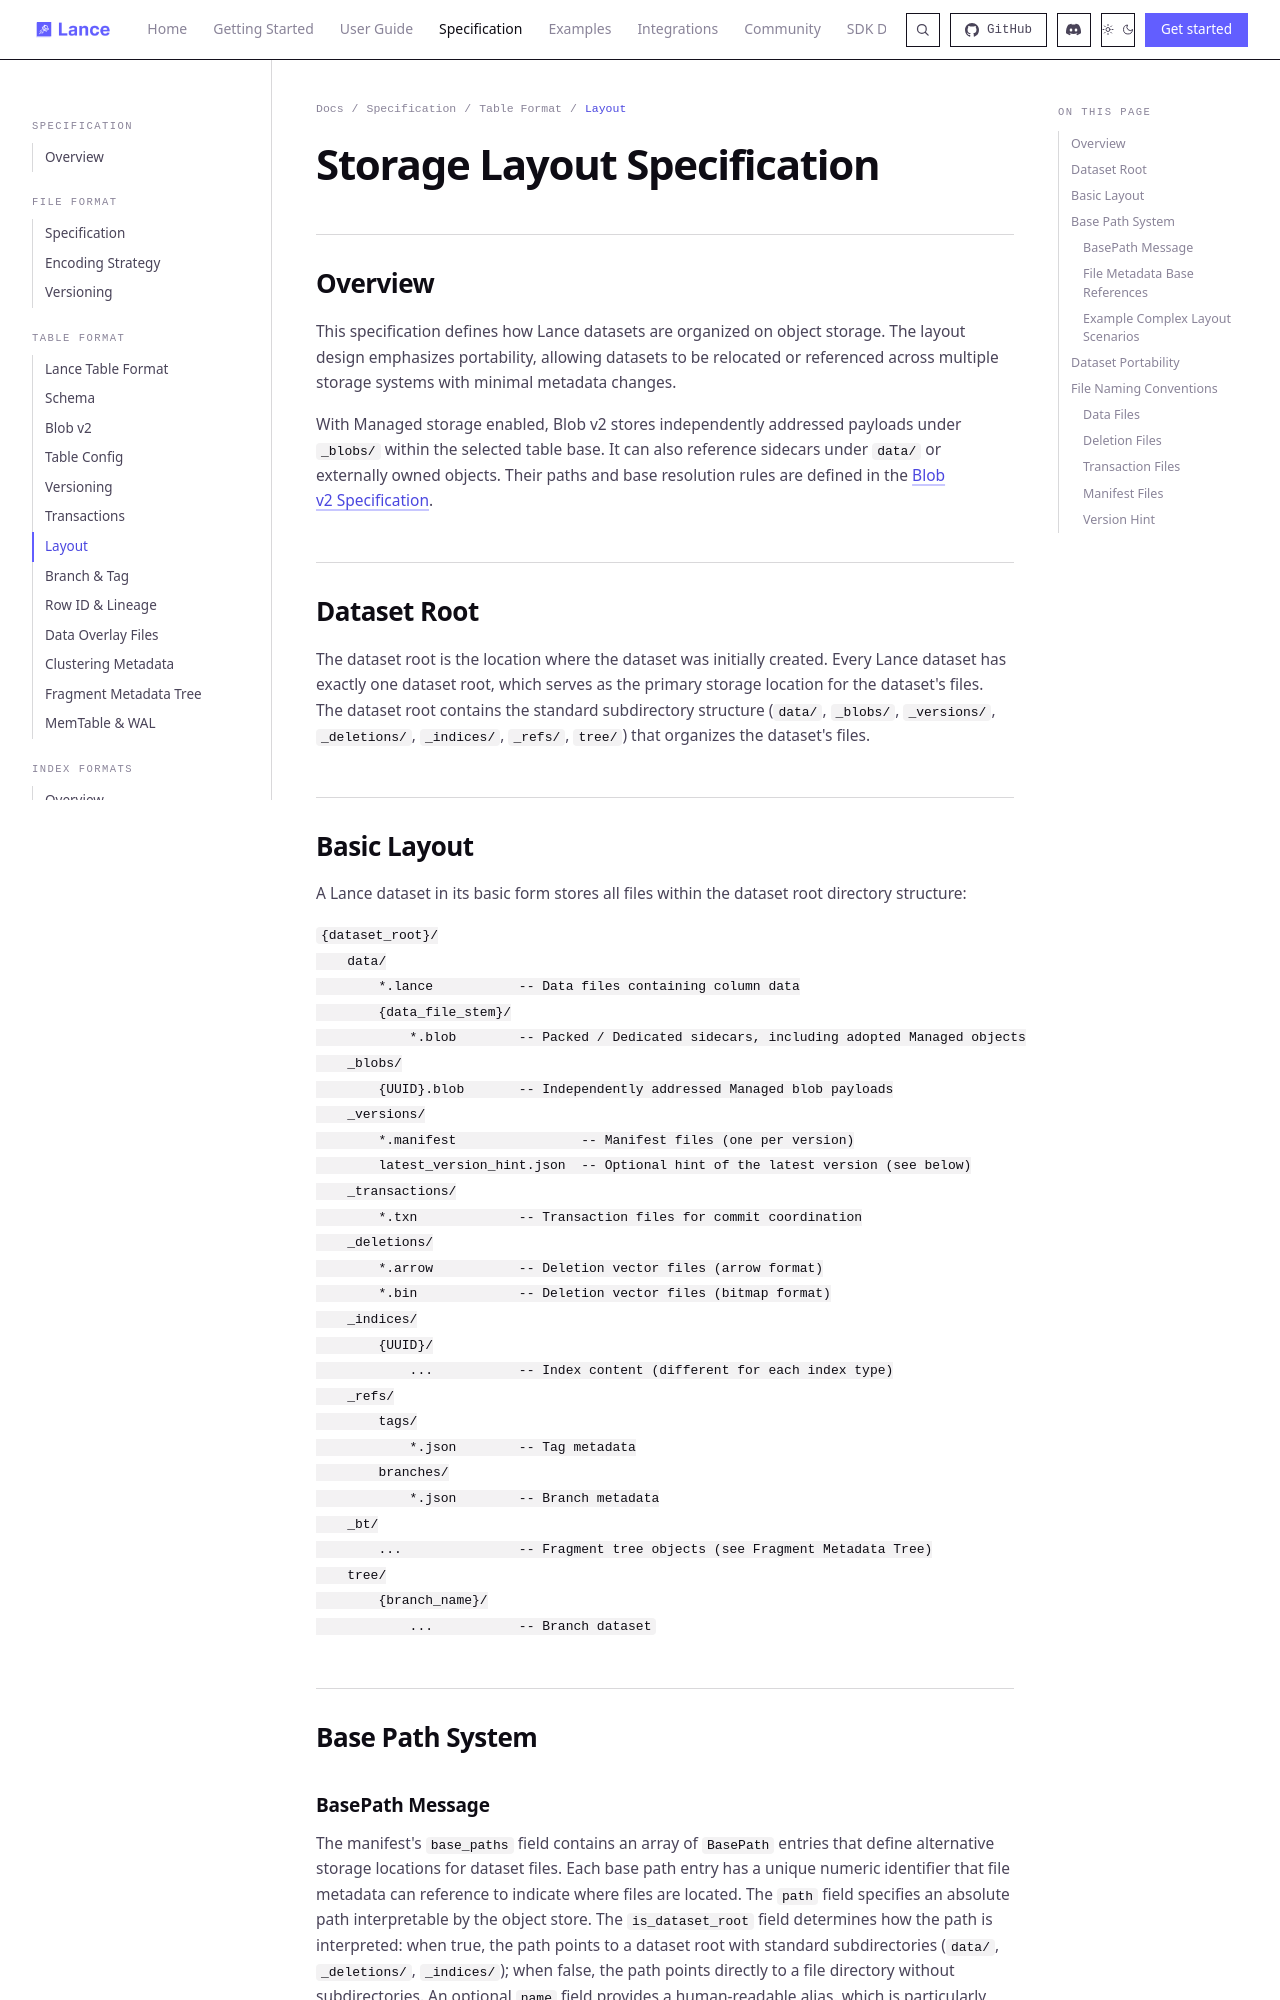

repository: niraj-mx07/lance · page: format/table/layout/index.html · generator: mkdocs

# Storage Layout Specification

## Overview

This specification defines how Lance datasets are organized on object storage.
The layout design emphasizes portability, allowing datasets to be relocated or referenced across multiple storage systems with minimal metadata changes.

With Managed storage enabled, Blob v2 stores independently addressed payloads
under `_blobs/` within the selected table base. It can also reference sidecars
under `data/` or externally owned objects. Their paths and base resolution rules
are defined in the
[Blob v2 Specification](blob.md#managed-object-layout).

## Dataset Root

The dataset root is the location where the dataset was initially created.
Every Lance dataset has exactly one dataset root, which serves as the primary storage location for the dataset's files.
The dataset root contains the standard subdirectory structure (`data/`, `_blobs/`, `_versions/`, `_deletions/`, `_indices/`, `_refs/`, `tree/`) that organizes the dataset's files.

## Basic Layout

A Lance dataset in its basic form stores all files within the dataset root directory structure:

```
{dataset_root}/
    data/
        *.lance           -- Data files containing column data
        {data_file_stem}/
            *.blob        -- Packed / Dedicated sidecars, including adopted Managed objects
    _blobs/
        {UUID}.blob       -- Independently addressed Managed blob payloads
    _versions/
        *.manifest                -- Manifest files (one per version)
        latest_version_hint.json  -- Optional hint of the latest version (see below)
    _transactions/
        *.txn             -- Transaction files for commit coordination
    _deletions/
        *.arrow           -- Deletion vector files (arrow format)
        *.bin             -- Deletion vector files (bitmap format)
    _indices/
        {UUID}/
            ...           -- Index content (different for each index type)
    _refs/
        tags/
            *.json        -- Tag metadata
        branches/
            *.json        -- Branch metadata
    _bt/
        ...               -- Fragment tree objects (see Fragment Metadata Tree)
    tree/
        {branch_name}/
            ...           -- Branch dataset
            
```

## Base Path System

### BasePath Message

The manifest's `base_paths` field contains an array of `BasePath` entries that define alternative storage locations for dataset files.
Each base path entry has a unique numeric identifier that file metadata can reference to indicate where files are located.
The `path` field specifies an absolute path interpretable by the object store.
The `is_dataset_root` field determines how the path is interpreted: when true, the path points to a dataset root with standard subdirectories (`data/`, `_deletions/`, `_indices/`); when false, the path points directly to a file directory without subdirectories.
An optional `name` field provides a human-readable alias, which is particularly useful for referencing tags in shallow clones.

<details>
<summary>BasePath protobuf message</summary>

```protobuf
message BasePath {
  uint32 id = 1;
  optional string name = 2;
  bool is_dataset_root = 3;
  string path = 4;
}
```

</details>
